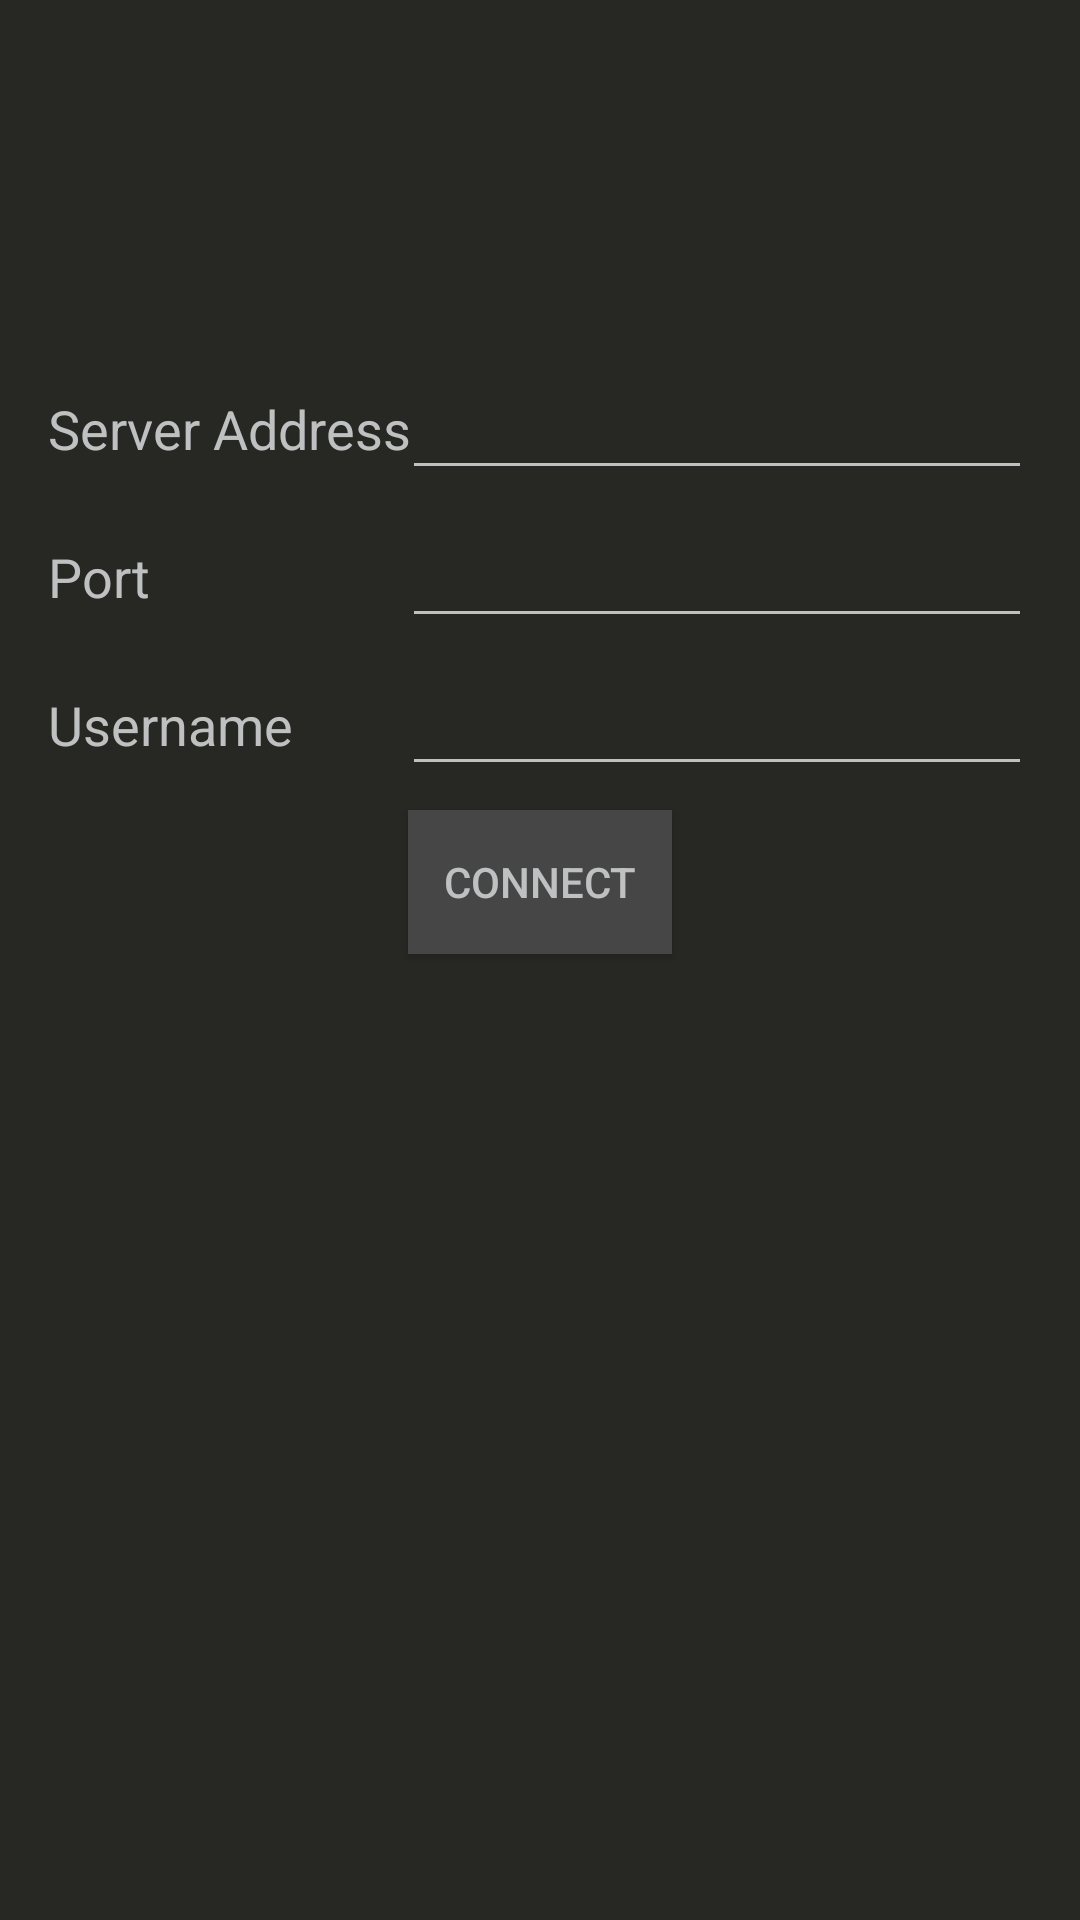

Android layout source for this screen:
<!-- AndroidManifest.xml: application theme AppTheme -->
<!-- res/layout/activity_settings.xml -->
<?xml version="1.0" encoding="utf-8"?>
<android.support.constraint.ConstraintLayout xmlns:android="http://schemas.android.com/apk/res/android"
    xmlns:app="http://schemas.android.com/apk/res-auto"
    xmlns:tools="http://schemas.android.com/tools"
    android:layout_width="match_parent"
    android:layout_height="match_parent"
    tools:context="stijnjj.hueapp.Activities.SettingsActivity">

    <android.support.constraint.Guideline
        android:id="@+id/guideline"
        android:layout_width="wrap_content"
        android:layout_height="wrap_content"
        android:orientation="horizontal"
        app:layout_constraintGuide_percent="0.3" />

    <TextView
        android:id="@+id/textView"
        android:layout_width="wrap_content"
        android:layout_height="wrap_content"
        android:layout_marginBottom="8dp"
        android:layout_marginStart="16dp"
        android:layout_marginTop="8dp"
        android:text="@string/server_address"
        android:textSize="18sp"
        app:layout_constraintBottom_toBottomOf="@+id/txtAddress"
        app:layout_constraintStart_toStartOf="parent"
        app:layout_constraintTop_toTopOf="@+id/txtAddress" />

    <TextView
        android:id="@+id/textView2"
        android:layout_width="wrap_content"
        android:layout_height="wrap_content"
        android:layout_marginBottom="8dp"
        android:layout_marginStart="16dp"
        android:layout_marginTop="8dp"
        android:text="@string/username"
        android:textSize="18sp"
        app:layout_constraintBottom_toBottomOf="@+id/txtUsername"
        app:layout_constraintStart_toStartOf="parent"
        app:layout_constraintTop_toTopOf="@+id/txtUsername" />

    <TextView
        android:id="@+id/textView3"
        android:layout_width="wrap_content"
        android:layout_height="wrap_content"
        android:layout_marginStart="16dp"
        android:layout_marginTop="8dp"
        android:text="@string/port"
        android:textSize="18sp"
        app:layout_constraintBottom_toTopOf="@+id/guideline"
        app:layout_constraintStart_toStartOf="parent"
        app:layout_constraintTop_toTopOf="@+id/guideline" />

    <EditText
        android:id="@+id/txtAddress"
        android:layout_width="wrap_content"
        android:layout_height="wrap_content"
        android:layout_marginBottom="8dp"
        android:layout_marginEnd="16dp"
        android:ems="10"
        android:inputType="text|textUri"
        android:textAlignment="center"
        android:textSize="18sp"
        app:layout_constraintBottom_toTopOf="@+id/txtPort"
        app:layout_constraintEnd_toEndOf="parent" />

    <EditText
        android:id="@+id/txtPort"
        android:layout_width="wrap_content"
        android:layout_height="wrap_content"
        android:layout_marginEnd="16dp"
        android:layout_marginTop="8dp"
        android:ems="10"
        android:inputType="text|textUri"
        android:textAlignment="center"
        android:textSize="18sp"
        app:layout_constraintBottom_toTopOf="@+id/guideline"
        app:layout_constraintEnd_toEndOf="parent"
        app:layout_constraintTop_toTopOf="@+id/guideline"
        app:layout_constraintVertical_bias="0.574" />

    <EditText
        android:id="@+id/txtUsername"
        android:layout_width="wrap_content"
        android:layout_height="wrap_content"
        android:layout_marginEnd="16dp"
        android:layout_marginTop="8dp"
        android:ems="10"
        android:inputType="text|textUri"
        android:textAlignment="center"
        android:textSize="18sp"
        app:layout_constraintEnd_toEndOf="parent"
        app:layout_constraintTop_toBottomOf="@+id/txtPort" />

    <Button
        android:id="@+id/btnConnect"
        android:layout_width="wrap_content"
        android:layout_height="wrap_content"
        android:layout_marginEnd="8dp"
        android:layout_marginStart="8dp"
        android:layout_marginTop="8dp"
        android:background="@color/colorPrimary"
        android:text="@string/connect"
        app:layout_constraintEnd_toEndOf="parent"
        app:layout_constraintStart_toStartOf="parent"
        app:layout_constraintTop_toBottomOf="@+id/txtUsername" />

    <ProgressBar
        android:id="@+id/loadProg"
        style="?android:attr/progressBarStyle"
        android:layout_width="wrap_content"
        android:layout_height="wrap_content"
        android:layout_marginEnd="8dp"
        android:layout_marginStart="8dp"
        android:visibility="invisible"
        app:layout_constraintBottom_toBottomOf="@+id/btnConnect"
        app:layout_constraintEnd_toEndOf="@+id/btnConnect"
        app:layout_constraintStart_toStartOf="@+id/btnConnect"
        app:layout_constraintTop_toTopOf="@+id/btnConnect"
        app:layout_constraintVertical_bias="1.0" />

    <TextView
        android:id="@+id/txtError"
        android:layout_width="wrap_content"
        android:layout_height="wrap_content"
        android:layout_marginEnd="8dp"
        android:layout_marginStart="8dp"
        android:layout_marginTop="8dp"
        android:textColor="@color/colorAccent"
        app:layout_constraintEnd_toEndOf="parent"
        app:layout_constraintStart_toStartOf="parent"
        app:layout_constraintTop_toBottomOf="@+id/loadProg" />
</android.support.constraint.ConstraintLayout>
<!-- resources referenced by this layout -->
<resources>
  <color name="colorAccent">#ff7b00</color>
  <color name="colorPrimary">#464646</color>
  <string name="connect">Connect</string>
  <string name="port">Port</string>
  <string name="server_address">Server Address</string>
  <string name="username">Username</string>
  <style name="AppTheme" parent="Theme.AppCompat.Light.DarkActionBar">
          
          <item name="colorPrimary">@color/colorPrimary</item>
          <item name="colorPrimaryDark">@color/colorPrimaryDark</item>
          <item name="colorAccent">@color/colorAccent</item>
          <item name="android:windowBackground">@color/background</item>
          <item name="android:textColor">@color/colorText</item>
          <item name="android:textColorSecondary">@color/colorText</item>
          <item name="android:textColorPrimary">@color/colorText</item>
      </style>
  <color name="colorPrimaryDark">#3c3c3c</color>
  <color name="background">#272823</color>&gt;
  <color name="colorText">#bfc0c1</color>
</resources>
